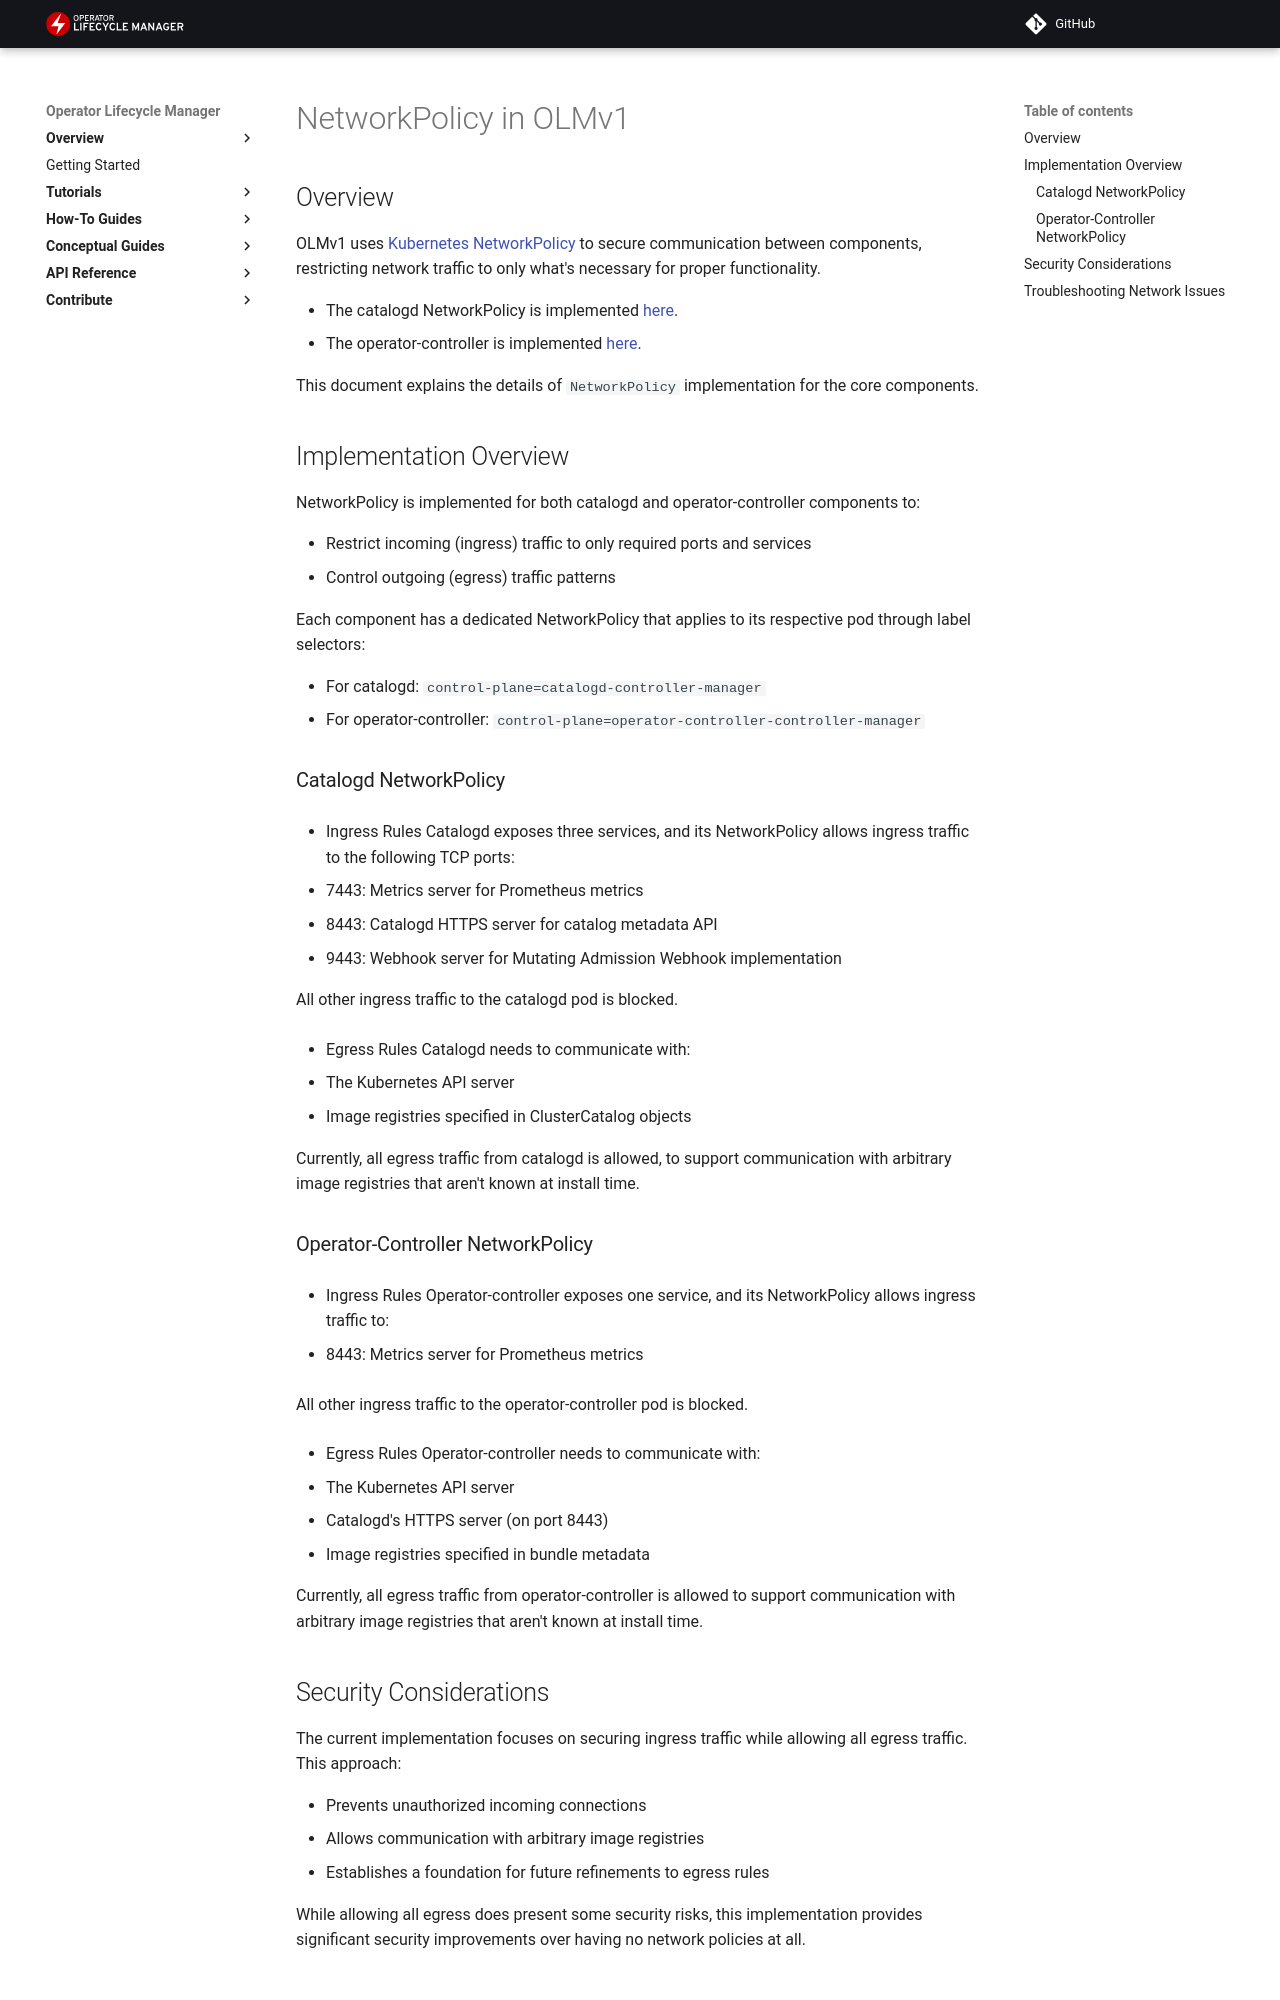

repository: operator-framework/operator-controller · page: draft/api-reference/network-policies/index.html · generator: mkdocs

# NetworkPolicy in OLMv1

## Overview

OLMv1 uses [Kubernetes NetworkPolicy](https://kubernetes.io/docs/concepts/services-networking/network-policies/) to secure communication between components, restricting network traffic to only what's necessary for proper functionality. 

* The catalogd NetworkPolicy is implemented [here](https://github.com/operator-framework/operator-controller/blob/main/helm/olmv1/templates/networkpolicy/networkpolicy-olmv1-system-catalogd-controller-manager.yml).
* The operator-controller is implemented [here](https://github.com/operator-framework/operator-controller/blob/main/helm/olmv1/templates/networkpolicy/networkpolicy-olmv1-system-operator-controller-controller-manager.yml).

This document explains the details of `NetworkPolicy` implementation for the core components.


## Implementation Overview

NetworkPolicy is implemented for both catalogd and operator-controller components to:

* Restrict incoming (ingress) traffic to only required ports and services
* Control outgoing (egress) traffic patterns

Each component has a dedicated NetworkPolicy that applies to its respective pod through label selectors:

* For catalogd: `control-plane=catalogd-controller-manager`
* For operator-controller: `control-plane=operator-controller-controller-manager`

### Catalogd NetworkPolicy

- Ingress Rules
Catalogd exposes three services, and its NetworkPolicy allows ingress traffic to the following TCP ports:

* 7443: Metrics server for Prometheus metrics
* 8443: Catalogd HTTPS server for catalog metadata API
* 9443: Webhook server for Mutating Admission Webhook implementation

All other ingress traffic to the catalogd pod is blocked.

- Egress Rules
Catalogd needs to communicate with:

* The Kubernetes API server
* Image registries specified in ClusterCatalog objects

Currently, all egress traffic from catalogd is allowed, to support communication with arbitrary image registries that aren't known at install time.

### Operator-Controller NetworkPolicy

- Ingress Rules
Operator-controller exposes one service, and its NetworkPolicy allows ingress traffic to:

* 8443: Metrics server for Prometheus metrics

All other ingress traffic to the operator-controller pod is blocked.

- Egress Rules
Operator-controller needs to communicate with:

* The Kubernetes API server
* Catalogd's HTTPS server (on port 8443)
* Image registries specified in bundle metadata

Currently, all egress traffic from operator-controller is allowed to support communication with arbitrary image registries that aren't known at install time.

## Security Considerations

The current implementation focuses on securing ingress traffic while allowing all egress traffic. This approach:

* Prevents unauthorized incoming connections
* Allows communication with arbitrary image registries
* Establishes a foundation for future refinements to egress rules

While allowing all egress does present some security risks, this implementation provides significant security improvements over having no network policies at all.
